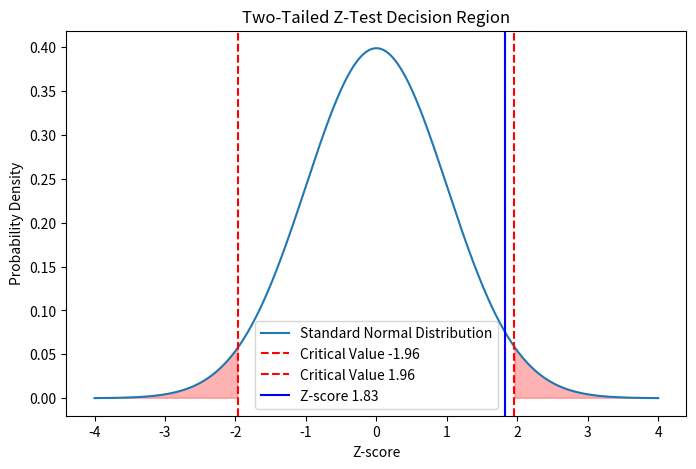
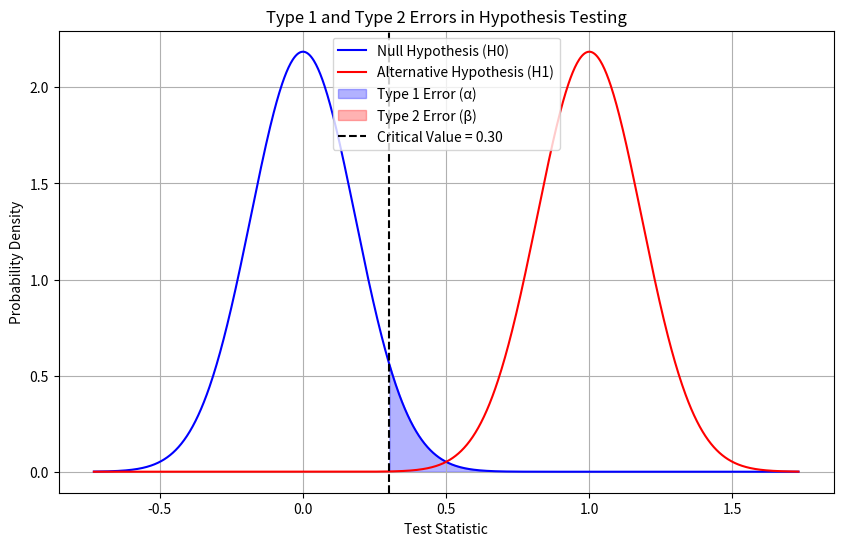

Source code (Python) for these figures, in order: (Note: this script raises an exception after producing the figures.)


#1. Write a Python program to perform a Z-test for comparing a sample mean to a known population mean and
# interpret the results
import numpy as np
from scipy import stats

# Sample data
sample_mean = 115  # Sample mean
population_mean = 100  # Population mean
sample_std = 15  # Sample standard deviation
sample_size = 30  # Sample size

# Perform Z-test
z_score = (sample_mean - population_mean) / (sample_std / np.sqrt(sample_size))
z_critical = stats.norm.cdf(z_score)
alpha  = 0.05  # Significance level

print(f"Z-score: {z_score}")
print(f"z_critical: {z_critical}")

if z_critical < alpha:
    print("Reject null hypothesis: Sample mean is significantly greater than population mean.")
else:
    print("Fail to reject null hypothesis: Sample mean is not significantly greater than population mean.")


#2.Simulate random data to perform hypothesis testing and calculate the corresponding P-value using Python.
import numpy as np
import scipy.stats as stats

# Step 1: Simulate random data
np.random.seed(42)  # For reproducibility
sample1 = np.random.normal(loc=50, scale=10, size=100)  # Mean=50, Std=10, n=100
sample2 = np.random.normal(loc=52, scale=10, size=100)  # Mean=52, Std=10, n=100

# Step 2: Perform a two-sample t-test
t_stat, p_value = stats.ttest_ind(sample1, sample2)

# Step 3: Output results
print(f"T-statistic: {t_stat:.4f}")
print(f"P-value: {p_value:.4f}")

# Interpretation
alpha = 0.05  # Significance level
if p_value < alpha:
    print("Reject the null hypothesis: The means are significantly different.")
else:
    print("Fail to reject the null hypothesis: No significant difference in means.")


#3.Implement a one-sample Z-test using Python to compare the sample mean with the population mean
import numpy as np
from scipy import stats

def one_sample_z_test(sample, population_mean, population_std):

    sample_mean = np.mean(sample)
    sample_size = len(sample)

    # Compute the Z-score
    z_score = (sample_mean - population_mean) / (population_std / np.sqrt(sample_size))

    # Compute the p-value (two-tailed test)
    p_value = 2 * (1 - stats.norm.cdf(abs(z_score)))

    return z_score, p_value


sample_data = [51, 52, 53, 49, 50, 47, 52, 48, 51, 49]  #  sample
pop_mean = 50  # Population mean
pop_std = 2    # Population standard deviation

z, p = one_sample_z_test(sample_data, pop_mean, pop_std)
print(f"Z-score: {z}, P-value: {p}")

# Decision Rule: If p < 0.05, reject the null hypothesis.
if p < 0.05:
    print("Reject the null hypothesis: The sample mean is significantly different from the population mean.")
else:
    print("Fail to reject the null hypothesis: No significant difference.")


#4. Perform a two-tailed Z-test using Python and visualize the decision region on a plot
import numpy as np
import scipy.stats as stats
import matplotlib.pyplot as plt

# Sample data
sample_mean = 105
population_mean = 100
population_std = 15
n = 30  # Sample size
alpha = 0.05  # Significance level

# Compute the Z-score
z_score = (sample_mean - population_mean) / (population_std / np.sqrt(n))

# Critical Z-values for two-tailed test
z_critical = stats.norm.ppf(1 - alpha/2)

# Decision rule
reject_region = (-z_critical, z_critical)

# Visualization
x = np.linspace(-4, 4, 1000)
y = stats.norm.pdf(x, 0, 1)

plt.figure(figsize=(8, 5))
plt.plot(x, y, label='Standard Normal Distribution')
plt.axvline(-z_critical, color='r', linestyle='dashed', label=f'Critical Value -{z_critical:.2f}')
plt.axvline(z_critical, color='r', linestyle='dashed', label=f'Critical Value {z_critical:.2f}')
plt.axvline(z_score, color='b', linestyle='solid', label=f'Z-score {z_score:.2f}')

# Shading rejection regions
plt.fill_between(x, y, 0, where=(x < -z_critical) | (x > z_critical), color='red', alpha=0.3)

plt.legend()
plt.title("Two-Tailed Z-Test Decision Region")
plt.xlabel("Z-score")
plt.ylabel("Probability Density")
plt.show()

# Conclusion
if z_score < -z_critical or z_score > z_critical:
    print(f"Reject the null hypothesis (Z={z_score:.2f})")
else:
    print(f"Fail to reject the null hypothesis (Z={z_score:.2f})")


#5.Create a Python function that calculates and visualizes Type 1 and Type 2 errors during hypothesis testing
import numpy as np
import matplotlib.pyplot as plt
from scipy.stats import norm

def hypothesis_testing(mu_null=0, mu_alt=1, sigma=1, alpha=0.05, n=30):

    # Compute standard error
    se = sigma / np.sqrt(n)

    # Compute critical value for rejection region
    critical_value = norm.ppf(1 - alpha, loc=mu_null, scale=se)

    # Generate x values
    x = np.linspace(mu_null - 4*se, mu_alt + 4*se, 1000)

    # Compute probability densities
    pdf_null = norm.pdf(x, loc=mu_null, scale=se)
    pdf_alt = norm.pdf(x, loc=mu_alt, scale=se)

    # Plot distributions
    plt.figure(figsize=(10, 6))
    plt.plot(x, pdf_null, label='Null Hypothesis (H0)', color='blue')
    plt.plot(x, pdf_alt, label='Alternative Hypothesis (H1)', color='red')

    # Shade Type 1 error region (Alpha)
    plt.fill_between(x, pdf_null, where=(x >= critical_value), color='blue', alpha=0.3, label='Type 1 Error (α)')

    # Compute beta (Type 2 error probability)
    beta = norm.cdf(critical_value, loc=mu_alt, scale=se)

    # Shade Type 2 error region (Beta)
    plt.fill_between(x, pdf_alt, where=(x < critical_value), color='red', alpha=0.3, label='Type 2 Error (β)')

    # Labels and legend
    plt.axvline(critical_value, color='black', linestyle='--', label=f'Critical Value = {critical_value:.2f}')
    plt.title('Type 1 and Type 2 Errors in Hypothesis Testing')
    plt.xlabel('Test Statistic')
    plt.ylabel('Probability Density')
    plt.legend()
    plt.grid()

    # Show plot
    plt.show()

    print(f'Critical Value: {critical_value:.2f}')
    print(f'Type 2 Error Probability (Beta): {beta:.3f}')
    print(f'Power of the Test (1 - Beta): {1 - beta:.3f}')

# Example usage
hypothesis_testing()

#6. Write a Python program to perform an independent T-test and interpret the results
import numpy as np
from scipy import stats

# Generate some sample data
group1 = np.random.normal(loc=50, scale=10, size=30)
group2 = np.random.normal(loc=55, scale=12, size=30)

# Perform independent T-test
t_statistic, p_value = stats.ttest_ind(group1, group2)

# Interpret the results
alpha = 0.05
print(f"T-statistic: {t_statistic}")
print(f"P-value: {p_value}")

if p_value < alpha:
    print("Reject null hypothesis: There is a significant difference between the groups.")
else:
    print("Fail to reject null hypothesis: There is no significant difference between the groups.")


#7. Perform a paired sample T-test using Python and visualize the comparison results

#8.  Simulate data and perform both Z-test and T-test, then compare the results using Python
import numpy as np
import scipy.stats as stats

# Simulate data
np.random.seed(42)
sample_size = 30
mu1, sigma1 = 50, 10  # Mean and standard deviation for sample 1
mu2, sigma2 = 55, 10  # Mean and standard deviation for sample 2

sample1 = np.random.normal(mu1, sigma1, sample_size)
sample2 = np.random.normal(mu2, sigma2, sample_size)

# Z-test
pop_sigma = 10  # Assumed known population standard deviation
z_statistic = (np.mean(sample1) - np.mean(sample2)) / (pop_sigma * np.sqrt(2/sample_size))
z_critical_value = 2 * (1 - stats.norm.cdf(abs(z_statistic)))  # Two-tailed test

# T-test (assuming unknown population standard deviation)
t_statistic, t_critical_value = stats.ttest_ind(sample1, sample2)

# Compare results
print(f"Z-test: Statistic = {z_statistic}, p-value = {z_critical_value}")
print(f"T-test: Statistic = {t_statistic}, p-value = {t_critical_value}")


#9. Write a Python function to calculate the confidence interval for a sample mean and explain its significance.
import scipy.stats as st
import numpy as np

def confidence_interval(data, confidence=0.95):

    n = len(data)  # Sample size
    mean = np.mean(data)  # Sample mean
    std_err = st.sem(data)  # Standard error of the mean
    margin_of_error = std_err * st.t.ppf((1 + confidence) / 2, n - 1)  # t-critical value

    return mean - margin_of_error, mean + margin_of_error

# Example usage:
sample_data = [12, 15, 14, 10, 13, 17, 16, 14, 15, 11]
ci = confidence_interval(sample_data, 0.95)
print(f"95% Confidence Interval: {ci}")


#10. Write a Python program to calculate the margin of error for a given confidence level using sample data
import scipy.stats as stats
import math

def margin_of_error(sample_std_dev, sample_size, confidence_level):

    alpha = 1 - confidence_level
    z_score = stats.norm.ppf(1 - alpha / 2)  # Z-score for two-tailed test
    standard_error = sample_std_dev / math.sqrt(sample_size)

    return z_score * standard_error

# Example
if __name__ == "__main__":
    sample_std_dev = float(input("Enter sample standard deviation: "))
    sample_size = int(input("Enter sample size: "))
    confidence_level = float(input("Enter confidence level (e.g., 0.95 for 95%): "))

    moe = margin_of_error(sample_std_dev, sample_size, confidence_level)
    print(f"Margin of Error: {moe}")

#11. Implement a Bayesian inference method using Bayes' Theorem in Python and explain the process
def bayes_theorem(prior, likelihood, false_positive):
    # Compute marginal probability P(E)
    marginal = (likelihood * prior) + (false_positive * (1 - prior))

    # Compute posterior probability P(H|E)
    posterior = (likelihood * prior) / marginal
    return posterior

# Given probabilities
P_H = 0.01  # Prior probability of having the disease
P_E_H = 0.9  # Likelihood (test positive given disease)
P_E_notH = 0.05  # False positive rate

# Compute posterior probability
P_H_E = bayes_theorem(P_H, P_E_H, P_E_notH)
print(f"Posterior Probability (P(H|E)): {P_H_E}")


#12. Perform a Chi-square test for independence between two categorical variables in Python
import numpy as np
import scipy.stats as stats

# Contingency table: Rows = Gender, Columns = Product Preference
# Example data
data = np.array([[30, 10],   # Males: 30 prefer A, 10 prefer B
                 [20, 40]])  # Females: 20 prefer A, 40 prefer B

# Perform Chi-square test
chi2_stat, p_value, dof, expected = stats.chi2_contingency(data)

# Print results
print(f"Chi-square Statistic: {chi2_stat:}")
print(f"P-value: {p_value:}")
print(f"Degrees of Freedom: {dof}")
print("Expected Frequencies:")
print(expected)

# Interpretation
alpha = 0.05
if p_value < alpha:
    print("Reject the null hypothesis: There is a significant association between Gender and Preference.")
else:
    print("Fail to reject the null hypothesis: No significant association between Gender and Preference.")


#13. Write a Python program to calculate the expected frequencies for a Chi-square test based on observed data
import numpy as np

def calculate_expected_frequencies(observed):
    observed = np.array(observed)
    row_totals = observed.sum(axis=1).reshape(-1, 1)
    col_totals = observed.sum(axis=0).reshape(1, -1)
    grand_total = observed.sum()

    expected = (row_totals @ col_totals) / grand_total
    return expected

# Example observed frequency table
observed_data = [
    [50, 30, 20],
    [30, 50, 20],
    [20, 30, 50]]


expected_frequencies = calculate_expected_frequencies(observed_data)
print("Expected Frequencies:")
print(expected_frequencies)



#14.Perform a goodness-of-fit test using Python to compare the observed data to an expected distribution
import numpy as np
from scipy.stats import chisquare

# Observed frequencies from rolling a die 60 times
observed = np.array([8, 12, 10, 15, 9, 6])  # Counts for faces 1-6

# Expected frequencies if the die were fair (60 rolls, 6 faces)
expected = np.full(6, 60 / 6)  # Each face should appear 10 times

# Perform Chi-Square Goodness-of-Fit Test
chi2_stat, p_value = chisquare(f_obs=observed, f_exp=expected)

# Output results
print(f"Chi-Square Statistic: {chi2_stat:.4f}")
print(f"P-Value: {p_value:.4f}")

# Interpretation
alpha = 0.05  # Significance level
if p_value < alpha:
    print("Reject the null hypothesis: The die is NOT fair.")
else:
    print("Fail to reject the null hypothesis: No significant evidence that the die is unfair.")


#15.  Create a Python script to simulate and visualize the Chi-square distribution and discuss its characteristics
import numpy as np
import matplotlib.pyplot as plt
import scipy.stats as stats

def simulate_chi_square(df, num_samples=10000):
    """Simulates Chi-square distribution with given degrees of freedom."""
    chi_square_samples = np.random.chisquare(df, num_samples)
    return chi_square_samples

def plot_chi_square_distribution(df_values, num_samples=10000):
    """Plots the Chi-square distribution for different degrees of freedom."""
    x = np.linspace(0, max(df_values) * 4, 1000)

    plt.figure(figsize=(10, 6))
    for df in df_values:
        samples = simulate_chi_square(df, num_samples)
        plt.hist(samples, bins=50, density=True, alpha=0.5, label=f'df={df}')
        plt.plot(x, stats.chi2.pdf(x, df), lw=2)

    plt.title('Chi-square Distribution')
    plt.xlabel('Value')
    plt.ylabel('Density')
    plt.legend()
    plt.grid()
    plt.show()

# Define degrees of freedom to visualize
df_values = [1, 2, 5, 10]
plot_chi_square_distribution(df_values)

#16.Implement an F-test using Python to compare the variances of two random samples
import numpy as np
from scipy.stats import f

# Generate two random samples
np.random.seed(42)  # For reproducibility
sample1 = np.random.normal(loc=50, scale=10, size=30)  # Mean=50, Std=10, n=30
sample2 = np.random.normal(loc=50, scale=15, size=30)  # Mean=50, Std=15, n=30

# Compute sample variances
var1 = np.var(sample1, ddof=1)  # Sample variance (unbiased)
var2 = np.var(sample2, ddof=1)

# Compute the F-statistic
F = var1 / var2 if var1 > var2 else var2 / var1  # Ensure F >= 1
df1 = len(sample1) - 1  # Degrees of freedom for the numerator
df2 = len(sample2) - 1  # Degrees of freedom for the denominator

# Compute p-value (two-tailed test)
p_value = 2 * (1 - f.cdf(F, df1, df2))  # Two-tailed test

# Output results
print(f"Variance of Sample 1: {var1}")
print(f"Variance of Sample 2: {var2}")
print(f"F-statistic: {F:.4f}")
print(f"Degrees of freedom: ({df1}, {df2})")
print(f"P-value: {p_value}")

# Interpretation
alpha = 0.05  # Significance level
if p_value < alpha:
    print("Reject the null hypothesis: The variances are significantly different.")
else:
    print("Fail to reject the null hypothesis: No significant difference in variances.")


#17. Write a Python program to perform an ANOVA test to compare means between multiple groups and interpret the results
import numpy as np
import scipy.stats as stats

def perform_anova(*groups):

    # Perform ANOVA
    f_stat, p_value = stats.f_oneway(*groups)

    # Print results
    print(f"F-statistic: {f_stat:.4f}")
    print(f"P-value: {p_value:.4f}")

    # Interpret the result
    alpha = 0.05  # Significance level
    if p_value < alpha:
        print("Conclusion: There is a significant difference between the group means (reject H0).")
    else:
        print("Conclusion: There is no significant difference between the group means (fail to reject H0).")

# Example data for three groups
group1 = np.array([23, 27, 24, 20, 28, 22, 26])
group2 = np.array([30, 35, 32, 31, 29, 34, 36])
group3 = np.array([41, 45, 43, 44, 40, 42, 46])

# Perform ANOVA
do_anova_test = perform_anova(group1, group2, group3)

#18.Perform a one-way ANOVA test using Python to compare the means of different groups and plot the results
import numpy as np
import scipy.stats as stats
import matplotlib.pyplot as plt
import seaborn as sns

# Sample Data: Three groups with different means
np.random.seed(42)  # For reproducibility
group1 = np.random.normal(loc=50, scale=10, size=30)  # Mean 50
group2 = np.random.normal(loc=55, scale=10, size=30)  # Mean 55
group3 = np.random.normal(loc=60, scale=10, size=30)  # Mean 60

# Perform One-Way ANOVA
f_stat, p_value = stats.f_oneway(group1, group2, group3)

# Print ANOVA Results
print(f"F-statistic: {f_stat}")
print(f"P-value: {p_value}")

# Interpretation
alpha = 0.05
if p_value < alpha:
    print("Reject the null hypothesis: There is a significant difference between the group means.")
else:
    print("Fail to reject the null hypothesis: No significant difference between the group means.")

# Visualization
data = {"Values": np.concatenate([group1, group2, group3]),
    "Group": (["Group 1"] * len(group1)) + (["Group 2"] * len(group2)) + (["Group 3"] * len(group3))}

# Create a boxplot
plt.figure(figsize=(8, 6))
sns.boxplot(x=data["Group"], y=data["Values"], palette="Set2")
plt.title("One-Way ANOVA: Group Comparisons")
plt.xlabel("Groups")
plt.ylabel("Values")
plt.grid(True)
plt.show()


#19.Write a Python function to check the assumptions (normality, independence, and equal variance) for ANOVA
import numpy as np
import scipy.stats as stats

def check_anova_assumptions(*groups, alpha=0.05):
    """
    Checks assumptions for ANOVA: normality and equal variance.

    Parameters:
        groups: Variable number of arrays/lists containing data for each group.
        alpha: Significance level (default is 0.05).

    Returns:
        A dictionary with normality and equal variance test results.
    """
    results = {}

    # Normality test for each group
    normality_pvalues = [stats.shapiro(group)[1] for group in groups]
    normality_check = all(p > alpha for p in normality_pvalues)
    results["normality"] = {"passed": normality_check,"p-values": normality_pvalues}

    # Equal variance (homogeneity) test
    levene_stat, levene_p = stats.levene(*groups)
    results["equal_variance"] = {"passed": levene_p > alpha,"p-value": levene_p}
    return results

# Example usage
group1 = np.random.normal(10, 2, 30)
group2 = np.random.normal(12, 2, 30)
group3 = np.random.normal(11, 2, 30)

assumptions = check_anova_assumptions(group1, group2, group3)
print(assumptions)


#20. Perform a two-way ANOVA test using Python to study the interaction between two factors and visualize the results
import numpy as np
import pandas as pd
import seaborn as sns
import matplotlib.pyplot as plt
import statsmodels.api as sm
from statsmodels.formula.api import ols

# Generate a sample dataset
np.random.seed(42)

# Create categorical factors
factor_A = np.repeat(['Low', 'High'], 30)
factor_B = np.tile(['Type1', 'Type2', 'Type3'], 20)

# Generate a continuous dependent variable with some interaction effect
data = np.random.normal(50, 10, 60) + (np.array([0 if a == 'Low' else 5 for a in factor_A])
                                       + np.array([0 if b == 'Type1' else 3 for b in factor_B]))

df = pd.DataFrame({'Factor_A': factor_A, 'Factor_B': factor_B, 'Score': data})

# Perform two-way ANOVA
model = ols('Score ~ C(Factor_A) + C(Factor_B) + C(Factor_A):C(Factor_B)', data=df).fit()
anova_table = sm.stats.anova_lm(model, typ=2)

# Print ANOVA table
print(anova_table)

# Visualize interaction effects
plt.figure(figsize=(8, 5))
sns.pointplot(x="Factor_B", y="Score", hue="Factor_A", data=df, dodge=True, markers=["o", "s"], capsize=0.1)
plt.title("Interaction Plot: Factor_A vs Factor_B on Score")
plt.ylabel("Mean Score")
plt.show()


#21. Write a Python program to visualize the F-distribution and discuss its use in hypothesis testing
import numpy as np
import matplotlib.pyplot as plt
import scipy.stats as stats

def plot_f_distribution(df1, df2, x_max=5, num_points=1000):
    x = np.linspace(0, x_max, num_points)
    y = stats.f.pdf(x, df1, df2)

    plt.figure(figsize=(8, 5))
    plt.plot(x, y, label=f'F-distribution (df1={df1}, df2={df2})')
    plt.fill_between(x, y, alpha=0.3)
    plt.axvline(stats.f.ppf(0.95, df1, df2), color='r', linestyle='dashed', label='Critical value (α=0.05)')
    plt.xlabel('F Value')
    plt.ylabel('Density')
    plt.title('F-Distribution')
    plt.legend()
    plt.grid()
    plt.show()

# Example usage
df1, df2 = 5, 10  # Example degrees of freedom
plot_f_distribution(df1, df2)

#22.  Perform a one-way ANOVA test in Python and visualize the results with boxplots to compare group means
import numpy as np
import scipy.stats as stats
import matplotlib.pyplot as plt
import seaborn as sns

# Generate synthetic data for three groups
np.random.seed(42)
group1 = np.random.normal(loc=50, scale=10, size=30)
group2 = np.random.normal(loc=55, scale=10, size=30)
group3 = np.random.normal(loc=60, scale=10, size=30)

# Perform one-way ANOVA
f_stat, p_value = stats.f_oneway(group1, group2, group3)

# Display results
print(f"F-statistic: {f_stat:.3f}")
print(f"P-value: {p_value:.3f}")

# Visualize using a boxplot
data = [group1, group2, group3]
labels = ['Group 1', 'Group 2', 'Group 3']

plt.figure(figsize=(8, 6))
sns.boxplot(data=data)
plt.xticks(ticks=[0, 1, 2], labels=labels)
plt.xlabel("Groups")
plt.ylabel("Values")
plt.title("Boxplot of Different Groups")
plt.grid(True)

plt.show()


#23. Simulate random data from a normal distribution, then perform hypothesis testing to evaluate the means

#24. Perform a hypothesis test for population variance using a Chi-square distribution and interpret the results

#25. Write a Python script to perform a Z-test for comparing proportions between two datasets or groups
import numpy as np
import scipy.stats as stats

def z_test_proportions(successes1, n1, successes2, n2):
    """

    Parameters:
    successes1 (int): Number of successes in group 1
    n1 (int): Total sample size in group 1
    successes2 (int): Number of successes in group 2
    n2 (int): Total sample size in group 2

    Returns:
    z_score (float): The computed Z-score
    p_value (float): The p-value for the test
    """
    # Compute sample proportions
    p1 = successes1 / n1
    p2 = successes2 / n2

    # Compute pooled proportion
    p_pool = (successes1 + successes2) / (n1 + n2)

    # Compute standard error
    se = np.sqrt(p_pool * (1 - p_pool) * (1/n1 + 1/n2))

    # Compute Z-score
    z_score = (p1 - p2) / se

    # Compute p-value (two-tailed test)
    p_value = 2 * (1 - stats.norm.cdf(abs(z_score)))

    return z_score, p_value

# Example
successes_group1 = 50
sample_size_group1 = 200
successes_group2 = 30
sample_size_group2 = 180

z, p = z_test_proportions(successes_group1, sample_size_group1, successes_group2, sample_size_group2)
print(f"Z-score: {z}")
print(f"P-value: {p}")

#26 Implement an F-test for comparing the variances of two datasets, then interpret and visualize the results
import numpy as np
import scipy.stats as stats
import matplotlib.pyplot as plt

# Generate two random datasets
np.random.seed(42)
data1 = np.random.normal(loc=50, scale=10, size=30)  # Mean=50, Std=10, Size=30
data2 = np.random.normal(loc=50, scale=15, size=30)  # Mean=50, Std=15, Size=30

# Compute sample variances
var1 = np.var(data1, ddof=1)  # Sample variance (unbiased)
var2 = np.var(data2, ddof=1)

# Compute the F-statistic (larger variance in numerator)
if var1 > var2:
    F = var1 / var2
    df1, df2 = len(data1) - 1, len(data2) - 1
else:
    F = var2 / var1
    df1, df2 = len(data2) - 1, len(data1) - 1

# Compute the p-value (two-tailed test)
p_value = 2 * min(stats.f.cdf(F, df1, df2), 1 - stats.f.cdf(F, df1, df2))

# Compute critical values for a 95% confidence level
alpha = 0.05
F_critical_low = stats.f.ppf(alpha / 2, df1, df2)
F_critical_high = stats.f.ppf(1 - alpha / 2, df1, df2)

# Visualization
x = np.linspace(0.1, 5, 500)
y = stats.f.pdf(x, df1, df2)

plt.figure(figsize=(8, 5))
plt.plot(x, y, label=f'F-distribution (df1={df1}, df2={df2})', color='blue')
plt.axvline(F, color='red', linestyle='--', label=f'Observed F={F:.2f}')
plt.axvline(F_critical_low, color='green', linestyle='--', label=f'Critical F low={F_critical_low:.2f}')
plt.axvline(F_critical_high, color='green', linestyle='--', label=f'Critical F high={F_critical_high:.2f}')
plt.fill_between(x, y, where=(x <= F_critical_low) | (x >= F_critical_high), color='gray', alpha=0.3, label="Rejection Region")
plt.xlabel("F-value")
plt.ylabel("Density")
plt.title("F-test for Equality of Variances")
plt.legend()
plt.show()

# Interpretation
F, p_value, F_critical_low, F_critical_high


#27. Perform a Chi-square test for goodness of fit with simulated data and analyze the results.
import numpy as np
import scipy.stats as stats

# Simulating observed data
np.random.seed(42)
observed = np.random.randint(20, 100, size=5)  # Random counts for 5 categories

# Defining expected proportions (assuming equal probability for each category)
expected_proportions = np.full_like(observed, fill_value=np.mean(observed))

# Performing the Chi-square test for goodness of fit
chi2_stat, p_value = stats.chisquare(f_obs=observed, f_exp=expected_proportions)

# Displaying results
chi2_stat, p_value
